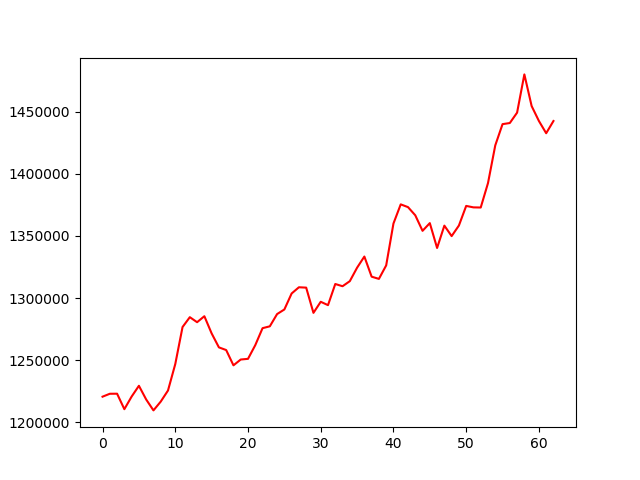

Source data for this figure (header and first rows):
, 0
0, 1220607
1, 1222951
2, 1222999
3, 1210528
4, 1220710
5, 1229379
6, 1218345
7, 1209555
8, 1216634
9, 1225587
10, 1246870
11, 1276685
12, 1284623
13, 1280575
14, 1285399
15, 1271562
16, 1260305
17, 1258150
18, 1245841
19, 1250528
20, 1251076
21, 1262097
22, 1275768
23, 1277259
24, 1287124
25, 1290828
26, 1303709
27, 1308706
28, 1308419
29, 1288101
30, 1297026
31, 1294309
32, 1311342
33, 1309547
34, 1313625
35, 1324474
36, 1333455
37, 1317240
38, 1315452
39, 1326321
40, 1360046
41, 1375464
42, 1373247
43, 1366670
44, 1354161
45, 1360369
46, 1340348
47, 1358342
48, 1349910
49, 1358424
50, 1374218
51, 1373045
52, 1372931
53, 1392610
54, 1422990
55, 1440072
56, 1440966
57, 1449333
58, 1480124
59, 1454640
... 3 more rows
